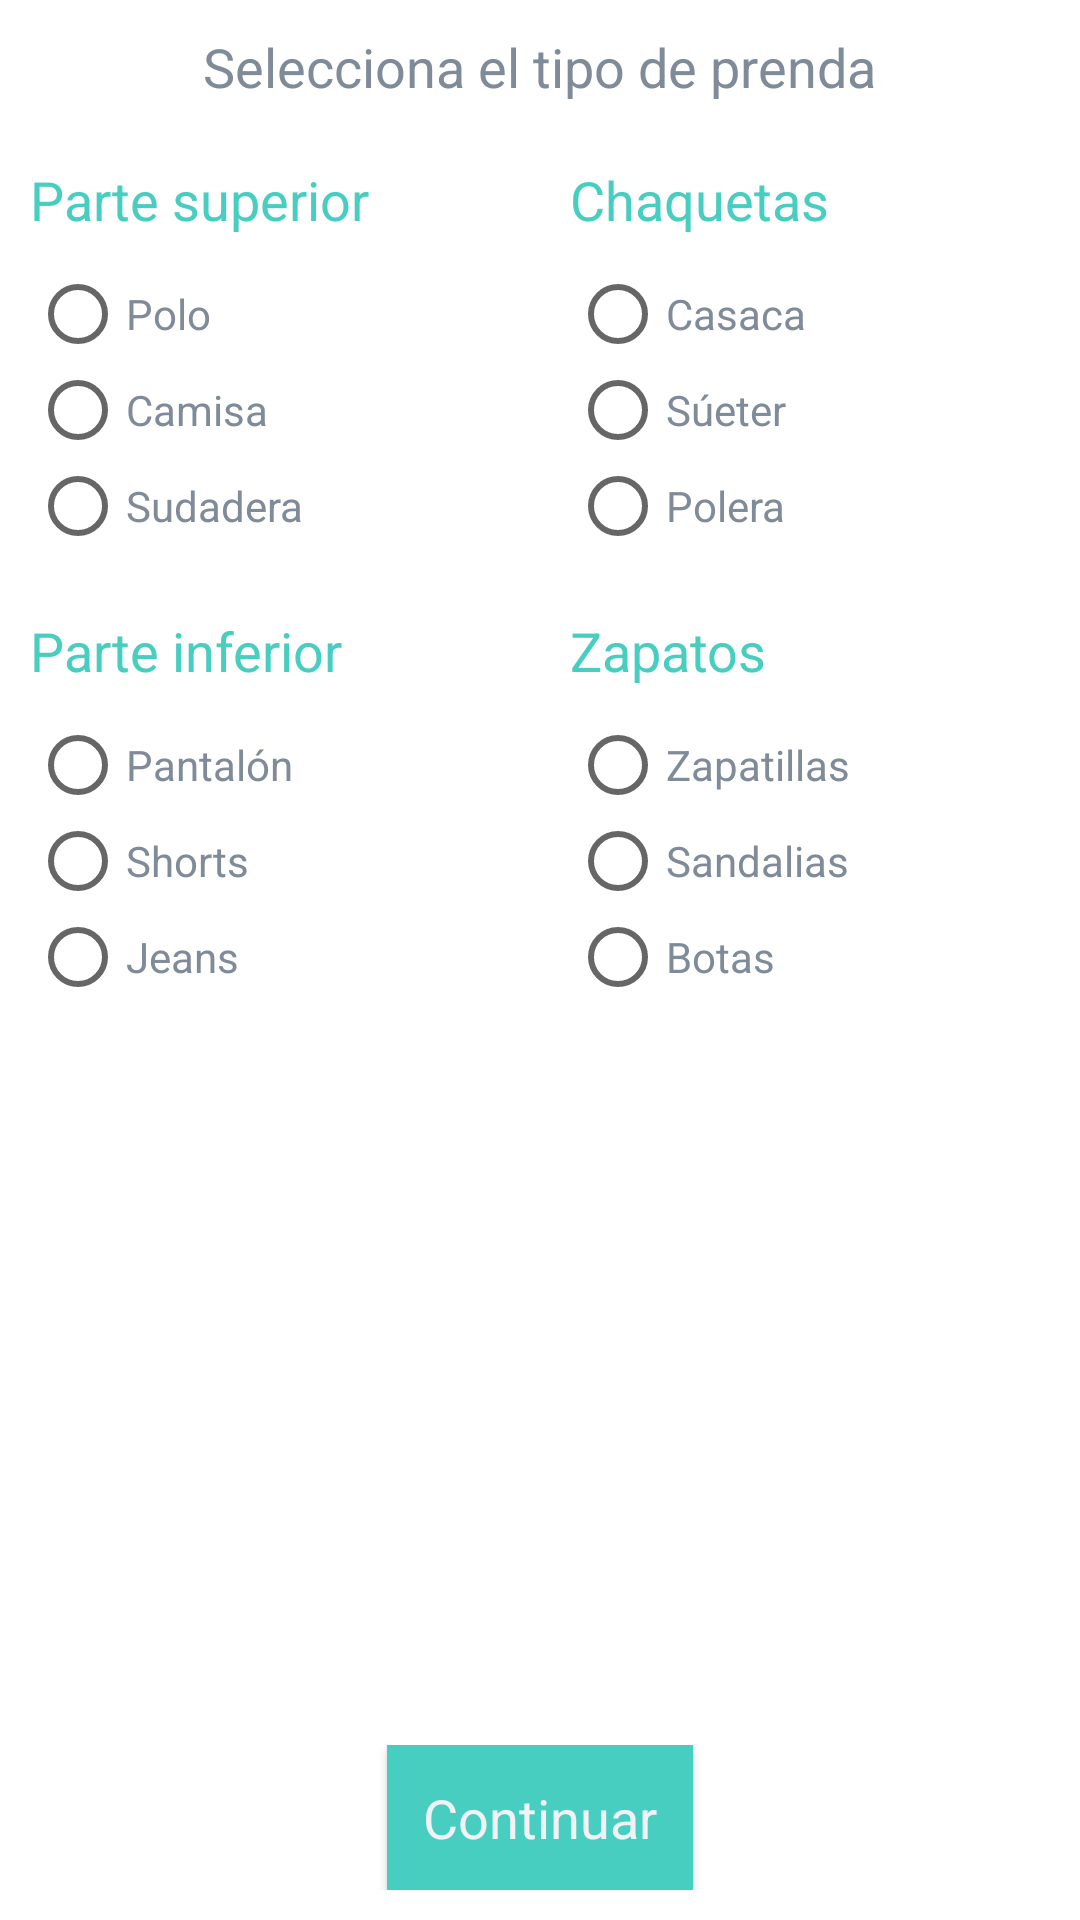

Android layout source for this screen:
<!-- AndroidManifest.xml: application theme AppTheme -->
<!-- res/layout/agregar_prenda_1.xml -->
<?xml version="1.0" encoding="utf-8"?>
<RelativeLayout xmlns:android="http://schemas.android.com/apk/res/android"
    android:layout_width="match_parent"
    android:layout_height="match_parent"
    android:background="#fff"
    android:orientation="vertical">

    <LinearLayout
        android:layout_alignParentBottom="true"
        android:id="@+id/agregarPrenda1__foot"
        android:layout_width="match_parent"
        android:layout_height="wrap_content"
        android:layout_gravity="center"
        android:gravity="center"
        android:padding="10dp">

        <Button
            android:textAppearance="@style/TextAppearance.AppCompat.Medium"
            android:textAllCaps="false"
            android:id="@+id/agregarPrenda1__buttonContinuar"
            android:layout_width="wrap_content"
            android:layout_height="wrap_content"
            android:background="#47cec0"
            android:padding="12dp"
            android:text="Continuar"
            android:textColor="#f1f2f4" />
    </LinearLayout>

    <ScrollView
        android:layout_above="@+id/agregarPrenda1__foot"
        android:layout_width="match_parent"
        android:layout_height="match_parent">

        <LinearLayout
            android:layout_width="match_parent"
            android:layout_height="wrap_content"
            android:orientation="vertical">

            <LinearLayout
                android:layout_width="match_parent"
                android:layout_height="wrap_content"
                android:layout_gravity="center"
                android:gravity="center"
                android:padding="10dp">

                <TextView
                    android:layout_width="wrap_content"
                    android:layout_height="wrap_content"
                    android:layout_gravity="center"
                    android:gravity="center"
                    android:text="Selecciona el tipo de prenda"
                    android:textAppearance="@style/TextAppearance.AppCompat.Medium"
                    android:textColor="#808b99" />
            </LinearLayout>

            <RadioGroup
                android:id="@+id/agregarPrenda1__radioGroupTipoPrenda"
                android:layout_width="match_parent"
                android:layout_height="wrap_content">

                <LinearLayout
                    android:layout_width="match_parent"
                    android:layout_height="wrap_content"
                    android:orientation="horizontal">

                    <LinearLayout
                        android:layout_width="0dp"
                        android:layout_height="wrap_content"
                        android:layout_weight=".5"
                        android:orientation="vertical"
                        android:padding="10dp">

                        <TextView
                            android:layout_marginBottom="10dp"
                            android:layout_width="wrap_content"
                            android:layout_height="wrap_content"
                            android:text="Parte superior"
                            android:textAppearance="@style/TextAppearance.AppCompat.Medium"
                            android:textColor="#47cec0" />

                        <RadioButton
                            android:id="@+id/agregarPrenda1__radioButtonPolo"
                            android:textAppearance="@style/TextAppearance.AppCompat.Small"
                            android:layout_width="wrap_content"
                            android:layout_height="wrap_content"
                            android:text="Polo"
                            android:textColor="#808b99" />

                        <RadioButton
                            android:id="@+id/agregarPrenda1__radioButtonCamisa"
                            android:textAppearance="@style/TextAppearance.AppCompat.Small"
                            android:layout_width="wrap_content"
                            android:layout_height="wrap_content"
                            android:text="Camisa"
                            android:textColor="#808b99" />

                        <RadioButton
                            android:id="@+id/agregarPrenda1__radioButtonSudadera"
                            android:textAppearance="@style/TextAppearance.AppCompat.Small"
                            android:layout_width="wrap_content"
                            android:layout_height="wrap_content"
                            android:text="Sudadera"
                            android:textColor="#808b99" />
                    </LinearLayout>

                    <LinearLayout
                        android:layout_width="0dp"
                        android:layout_height="wrap_content"
                        android:layout_weight=".5"
                        android:orientation="vertical"
                        android:padding="10dp">

                        <TextView
                            android:layout_marginBottom="10dp"
                            android:layout_width="wrap_content"
                            android:layout_height="wrap_content"
                            android:text="Chaquetas"
                            android:textAppearance="@style/TextAppearance.AppCompat.Medium"
                            android:textColor="#47cec0" />

                        <RadioButton
                            android:id="@+id/agregarPrenda1__radioButtonCasaca"
                            android:textAppearance="@style/TextAppearance.AppCompat.Small"
                            android:layout_width="wrap_content"
                            android:layout_height="wrap_content"
                            android:text="Casaca"
                            android:textColor="#808b99" />

                        <RadioButton
                            android:id="@+id/agregarPrenda1__radioButtonSueter"
                            android:textAppearance="@style/TextAppearance.AppCompat.Small"
                            android:layout_width="wrap_content"
                            android:layout_height="wrap_content"
                            android:text="Súeter"
                            android:textColor="#808b99" />

                        <RadioButton
                            android:id="@+id/agregarPrenda1__radioButtonPolera"
                            android:textAppearance="@style/TextAppearance.AppCompat.Small"
                            android:layout_width="wrap_content"
                            android:layout_height="wrap_content"
                            android:text="Polera"
                            android:textColor="#808b99" />
                    </LinearLayout>
                </LinearLayout>

                <LinearLayout
                    android:layout_width="match_parent"
                    android:layout_height="wrap_content"
                    android:orientation="horizontal">

                    <LinearLayout
                        android:layout_width="0dp"
                        android:layout_height="wrap_content"
                        android:layout_weight=".5"
                        android:orientation="vertical"
                        android:padding="10dp">

                        <TextView
                            android:layout_marginBottom="10dp"
                            android:layout_width="wrap_content"
                            android:layout_height="wrap_content"
                            android:text="Parte inferior"
                            android:textAppearance="@style/TextAppearance.AppCompat.Medium"
                            android:textColor="#47cec0" />

                        <RadioButton
                            android:id="@+id/agregarPrenda1__radioButtonPantalon"
                            android:textAppearance="@style/TextAppearance.AppCompat.Small"
                            android:layout_width="wrap_content"
                            android:layout_height="wrap_content"
                            android:text="Pantalón"
                            android:textColor="#808b99" />

                        <RadioButton
                            android:id="@+id/agregarPrenda1__radioButtonShorts"
                            android:textAppearance="@style/TextAppearance.AppCompat.Small"
                            android:layout_width="wrap_content"
                            android:layout_height="wrap_content"
                            android:text="Shorts"
                            android:textColor="#808b99" />

                        <RadioButton
                            android:id="@+id/agregarPrenda1__radioButtonJeans"
                            android:textAppearance="@style/TextAppearance.AppCompat.Small"
                            android:layout_width="wrap_content"
                            android:layout_height="wrap_content"
                            android:text="Jeans"
                            android:textColor="#808b99" />
                    </LinearLayout>

                    <LinearLayout
                        android:layout_width="0dp"
                        android:layout_height="wrap_content"
                        android:layout_weight=".5"
                        android:orientation="vertical"
                        android:padding="10dp">

                        <TextView
                            android:layout_marginBottom="10dp"
                            android:layout_width="wrap_content"
                            android:layout_height="wrap_content"
                            android:text="Zapatos"
                            android:textAppearance="@style/TextAppearance.AppCompat.Medium"
                            android:textColor="#47cec0" />

                        <RadioButton

                            android:id="@+id/agregarPrenda1__radioButtonZapatillas"
                            android:textAppearance="@style/TextAppearance.AppCompat.Small"
                            android:layout_width="wrap_content"
                            android:layout_height="wrap_content"
                            android:text="Zapatillas"
                            android:textColor="#808b99" />

                        <RadioButton
                            android:id="@+id/agregarPrenda1__radioButtonSandalias"
                            android:textAppearance="@style/TextAppearance.AppCompat.Small"
                            android:layout_width="wrap_content"
                            android:layout_height="wrap_content"
                            android:text="Sandalias"
                            android:textColor="#808b99" />

                        <RadioButton
                            android:id="@+id/agregarPrenda1__radioButtonBotas"
                            android:textAppearance="@style/TextAppearance.AppCompat.Small"
                            android:layout_width="wrap_content"
                            android:layout_height="wrap_content"
                            android:text="Botas"
                            android:textColor="#808b99" />
                    </LinearLayout>
                </LinearLayout>

            </RadioGroup>

        </LinearLayout>
    </ScrollView>
</RelativeLayout>
<!-- resources referenced by this layout -->
<resources>
  <style name="AppTheme" parent="Theme.AppCompat.Light.NoActionBar">
          <item name="colorPrimary">#4ec2e7</item>
          <item name="colorPrimaryDark">#3bb1d9</item>
          <item name="colorAccent">#47cec0</item>
      </style>
</resources>
